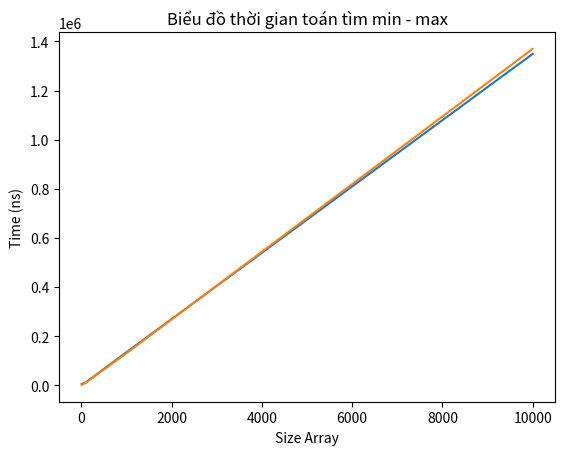

Write the Python code that produced this figure.
from random import randrange
import time
import matplotlib.pyplot as plt

# Tìm phần tử lớn nhất và nhỏ nhất trong mảng
def findMax(arr, left, right):
    if (left == right):
        return arr[right]
    else:
        max1 = findMax(arr, left, (left + right)//2)
        max2 = findMax(arr, (left + right)//2 + 1, right)
        return max1 if (max1 > max2) else max2

def findMin(arr, left, right):
    if (left == right):
        return arr[left]
    else:
        min1 = findMin(arr, left, (left + right)//2)
        min2 = findMin(arr, (left + right)//2 + 1, right)
        return min1 if (min1 > min2) else min2
    
def timeList(sizeArray, listArraySize):
    timeListMax = []
    timeListMin = []

    for i in range(len(sizeArray)):
        # Mảng thời gian max
        time1 = time.perf_counter_ns()
        findMax(listArraySize[i], 0, len(listArraySize[i]) - 1)
        time2 = time.perf_counter_ns()
        timeListMax.append(time2 - time1)

        # Mảng thời gian min
        time3 = time.perf_counter_ns()
        findMin(listArraySize[i], 0, len(listArraySize[i]) - 1)
        time4 = time.perf_counter_ns()
        timeListMin.append(time4 - time3)

    return timeListMax, timeListMin


# Vẽ đồ thị
def drawTime(sizeArray, timeListMax, timeListMin):
    plt.plot(sizeArray, timeListMax)
    plt.plot(sizeArray, timeListMin)
    plt.title("Biểu đồ thời gian toán tìm min - max")
    plt.xlabel("Size Array")
    plt.ylabel("Time (ns)")

if __name__ == "__main__":
    sizeArray = [10, 100, 1000, 10000]
    listArraySize = []
    for size in sizeArray:
        values = []
        for i in range(size):
            value = randrange(100)
            values.append(value)
        listArraySize.append(values)

    timeListMax, timeListMin = timeList(sizeArray, listArraySize)
    print(timeListMax)
    print(timeListMin)
    drawTime(sizeArray, timeListMax, timeListMin)
    plt.show()